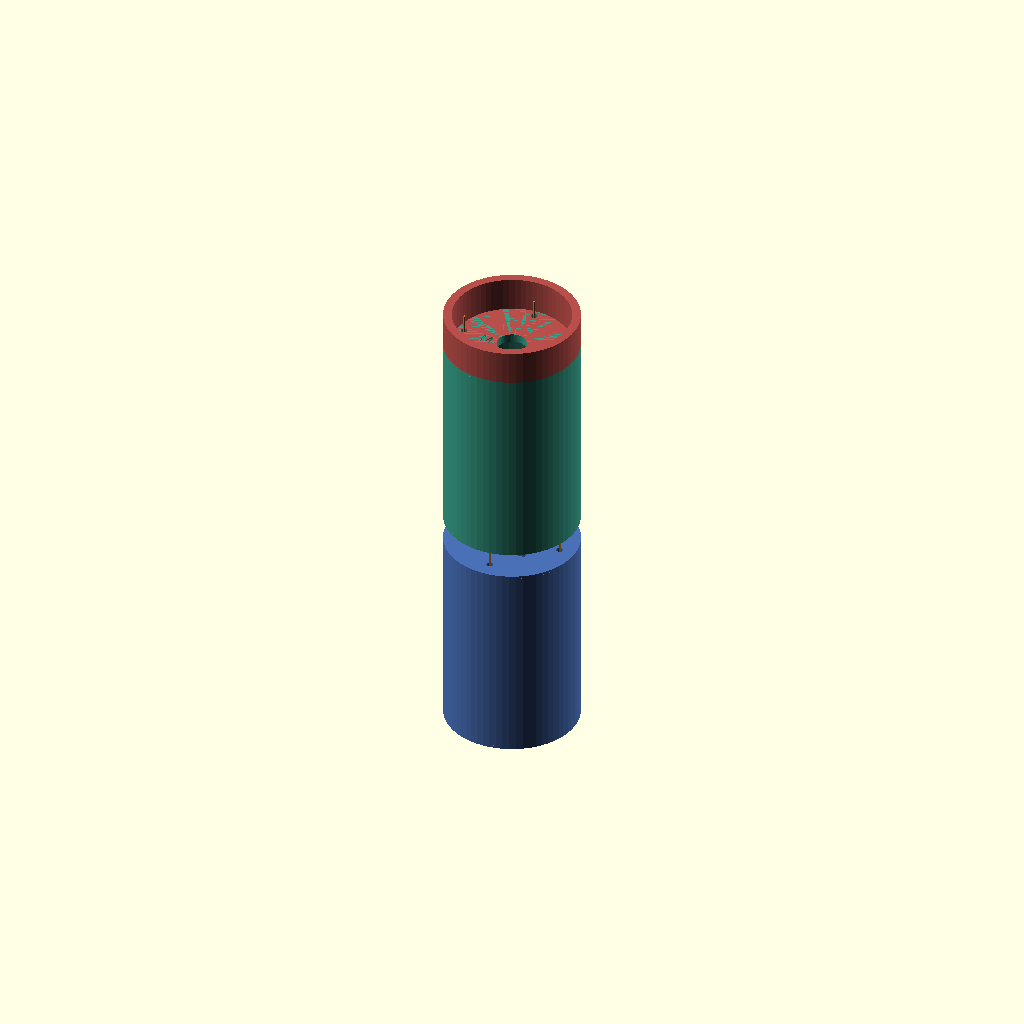
Cell 1: rendered with the file's own defaults.
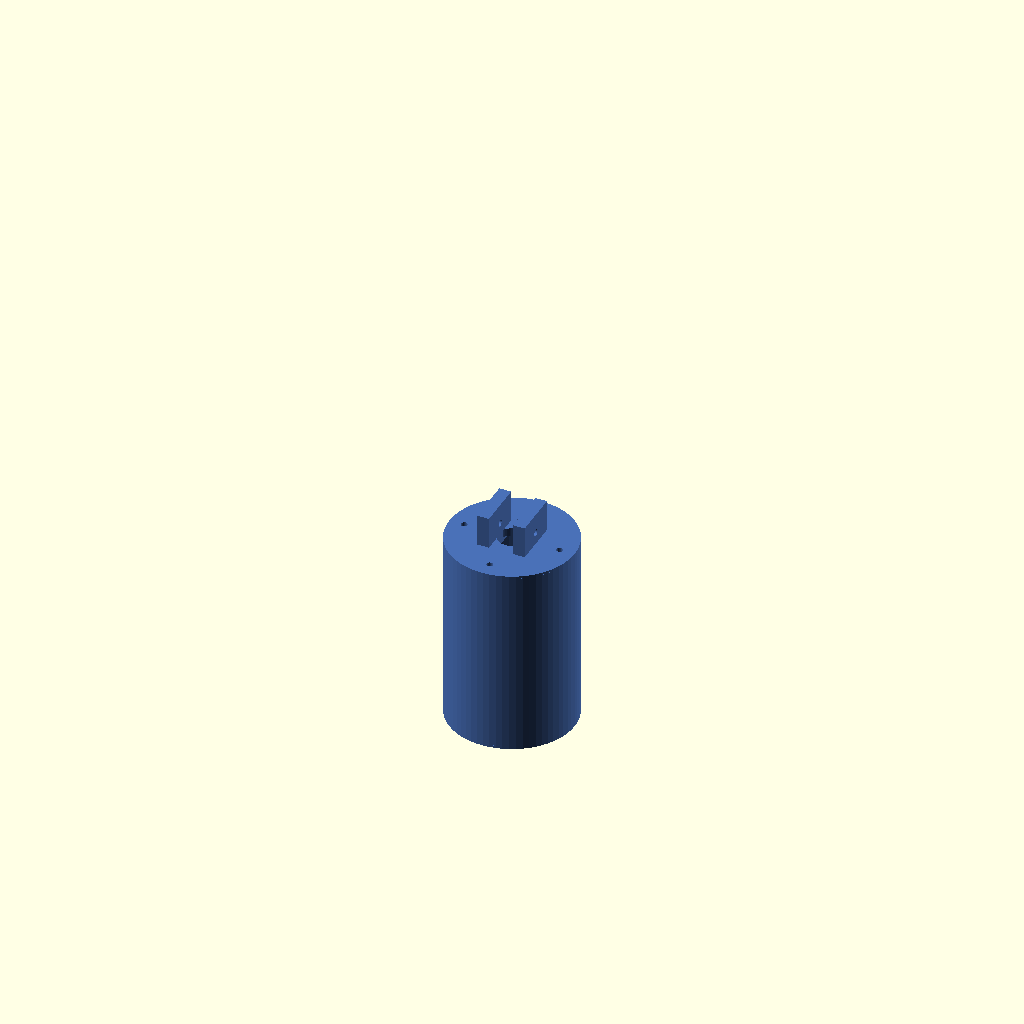
Cell 2 — part set to "proximal_link", the other parameters unchanged.
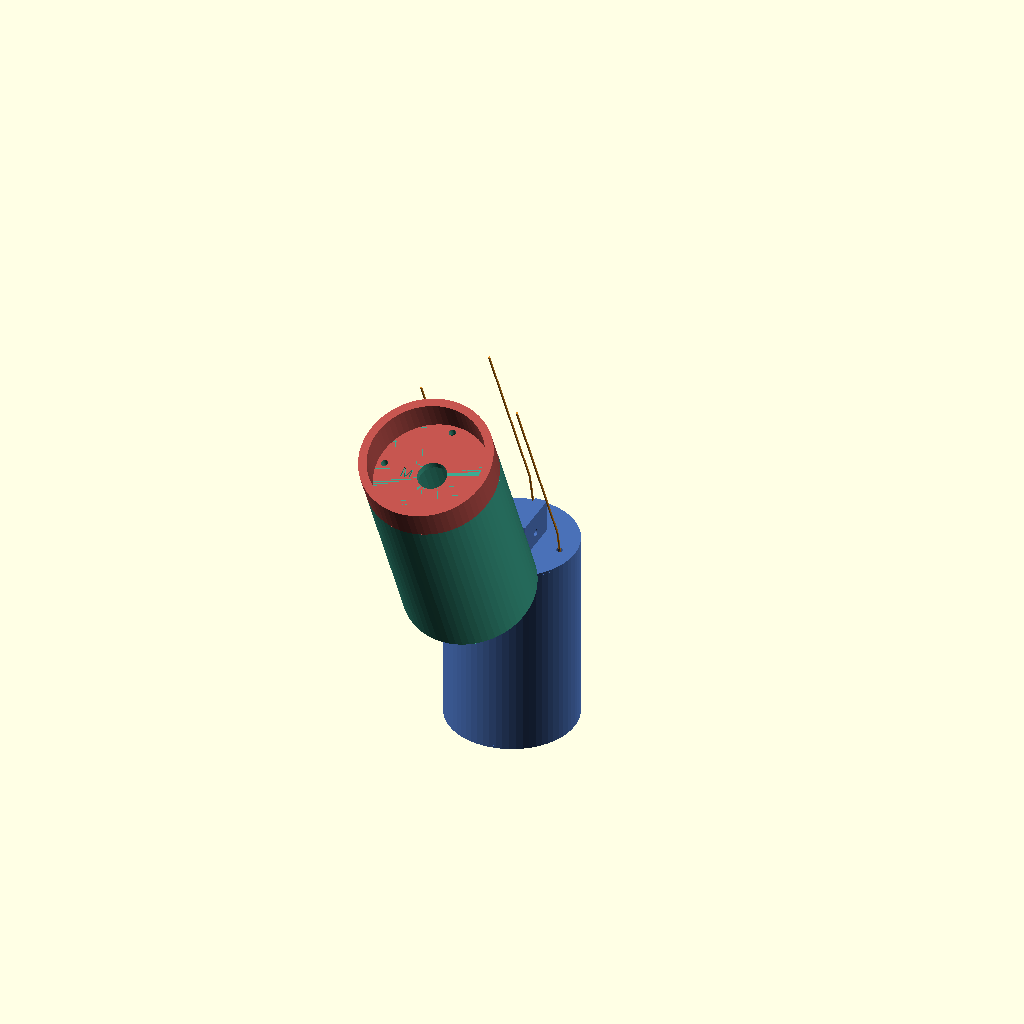
Cell 3: the same model with bend_angle = 25.
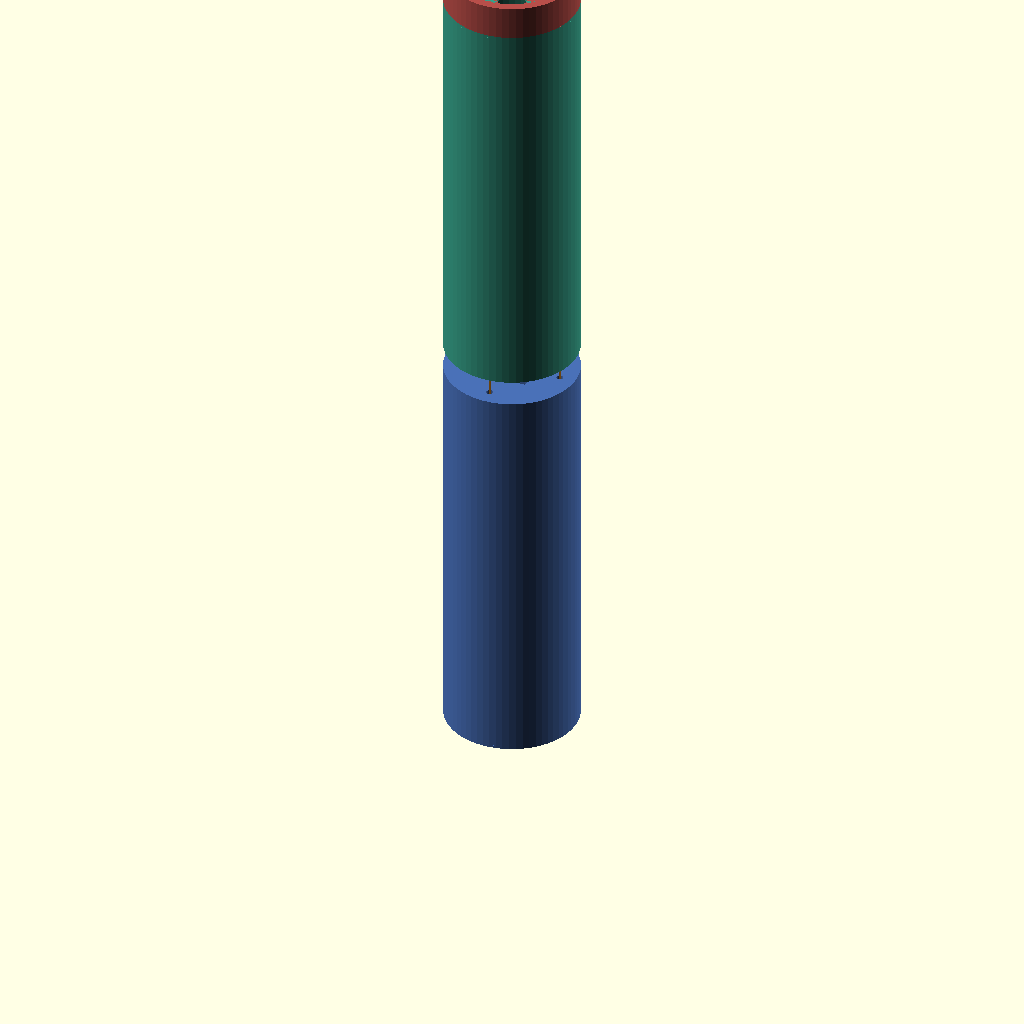
Cell 4: module_length = 192 (everything else at default).
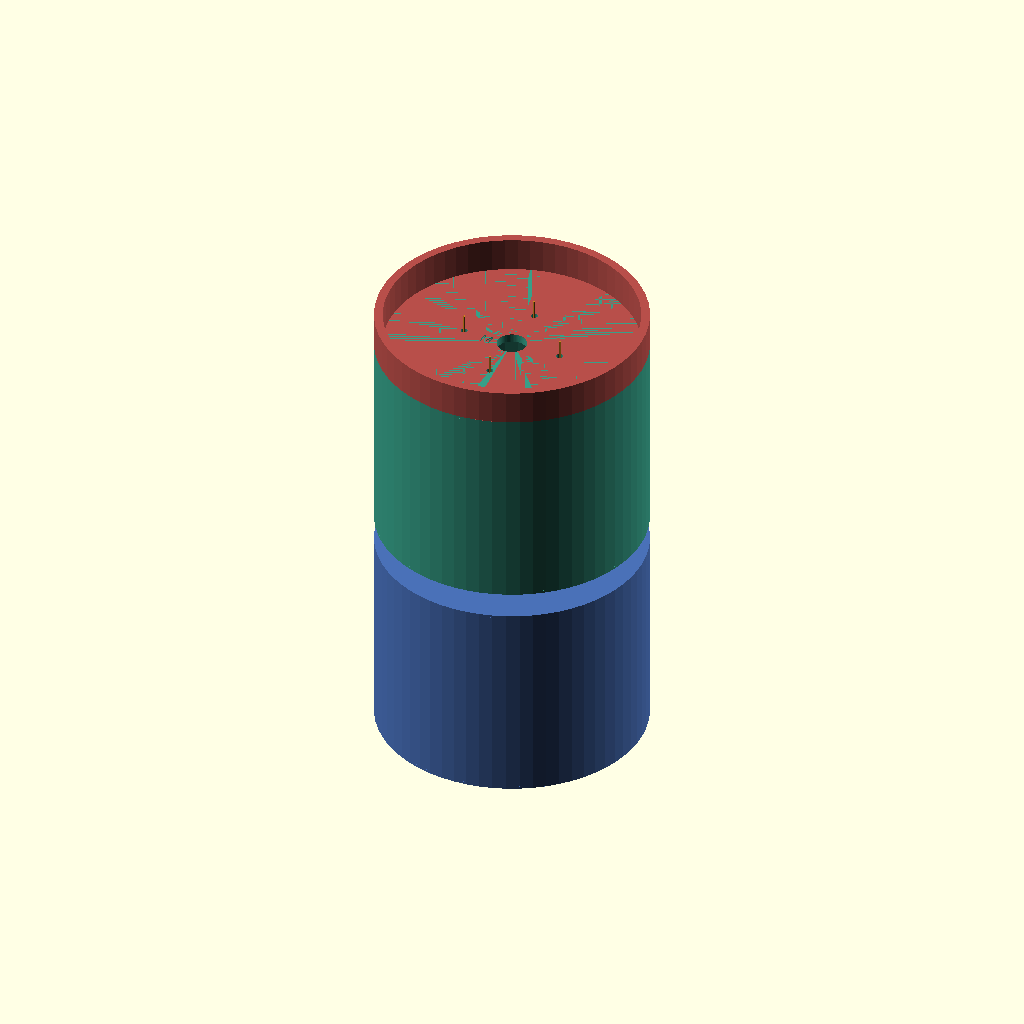
Cell 5: the same model with body_diameter = 126.
All cells are drawn from one camera (rotation 55°, 0°, 25°, orthographic, colour scheme Cornfield), so only the parameter changes between them.
The OpenSCAD source (ASRC_kevin/moving_prototype/tendon_joint_prototype.scad):
/*
  First moving proof-of-concept for the snake front.
  This is a 1-axis, manually pulled tendon test article, not a faithful U/M
  stiffness replica and not rated for the 500 g simulated head load.
  Open in OpenSCAD. Set part="assembly" and change bend_angle to preview motion.
  Export parts separately by setting part to "proximal_link", "distal_link",
  or "head_ring". The pivot uses an M3 bolt/pin and nut (not included).
*/
part = "assembly"; // [assembly, proximal_link, distal_link, head_ring]
bend_angle = 0; // [-25:1:25]
show_tendons = true;
module_length = 96;
body_diameter = 63;
wall = 4;
end_plate = 4;
guide_radius = 24;
guide_diameter = 3.2;
pivot_diameter = 3.4;
head_ring_length = 16;
$fn = 64;
module axial_hole(x,y,d,h,z0=0) { translate([x,y,z0]) cylinder(d=d,h=h); }
module guide_holes(z0,h) { for (a=[0:90:270]) axial_hole(guide_radius*cos(a),guide_radius*sin(a),guide_diameter,h,z0); }
module module_shell(label="U") {
 difference() {
  union() { cylinder(d=body_diameter,h=module_length); translate([0,0,0]) cylinder(d=body_diameter,h=1.2); translate([0,0,module_length-1.2]) cylinder(d=body_diameter,h=1.2); }
  translate([0,0,end_plate]) cylinder(d=body_diameter-2*wall,h=module_length-2*end_plate);
  axial_hole(0,0,14,module_length+0.2,-0.1); guide_holes(-0.1,module_length+0.2);
  translate([-12,-2,module_length-0.8]) linear_extrude(height=1.0) text(label,size=5,halign="center",valign="center");
 }
}
module proximal_link() {
 color([0.29,0.44,0.72]) {
  module_shell("U");
  for (x=[-9,9]) difference() {
   translate([x-3,-12,module_length-6]) cube([6,24,22]);
   translate([x-4,0,module_length+6]) rotate([0,90,0]) cylinder(d=pivot_diameter,h=8);
  }
 }
}
module distal_link_local() {
 color([0.22,0.62,0.53]) {
  translate([0,0,6]) module_shell("M");
  difference() {
   union() { translate([-6,-9,-10]) cube([12,18,20]); translate([-6,-7,5]) cube([12,14,8]); }
   translate([-7,0,0]) rotate([0,90,0]) cylinder(d=pivot_diameter,h=14);
  }
 }
}
module head_ring() {
 color([0.72,0.31,0.29]) difference() {
  cylinder(d=body_diameter,h=head_ring_length);
  translate([0,0,-0.1]) cylinder(d=body_diameter-2*wall,h=head_ring_length+0.2);
  axial_hole(0,0,14,head_ring_length+0.2,-0.1); guide_holes(-0.1,head_ring_length+0.2);
  for (a=[0:90:270]) translate([guide_radius*cos(a),guide_radius*sin(a),head_ring_length-3]) cube([5,5,4],center=true);
 }
}
module tendon_segment(a,b,d=1.0) {
 v=[b[0]-a[0],b[1]-a[1],b[2]-a[2]]; len=norm(v);
 if (len>0.01) color([0.82,0.52,0.12]) translate(a) rotate([0,acos(v[2]/len),atan2(v[1],v[0])]) cylinder(d=d,h=len);
}
module assembly() {
 pivot_z=module_length+6;
 proximal_link(); rotate([bend_angle,0,0]) translate([0,0,pivot_z]) distal_link_local();
 rotate([bend_angle,0,0]) translate([0,0,pivot_z+6+module_length]) head_ring();
 if (show_tendons) for (a=[0:90:270]) {
  p0=[guide_radius*cos(a),guide_radius*sin(a),0]; p1=[guide_radius*cos(a),guide_radius*sin(a),module_length];
  entryLocal=[guide_radius*cos(a),guide_radius*sin(a),6]; endLocal=[guide_radius*cos(a),guide_radius*sin(a),6+module_length+head_ring_length/2];
  entryWorld=[entryLocal[0],entryLocal[1]*cos(bend_angle)-entryLocal[2]*sin(bend_angle),entryLocal[1]*sin(bend_angle)+entryLocal[2]*cos(bend_angle)+pivot_z];
  endWorld=[endLocal[0],endLocal[1]*cos(bend_angle)-endLocal[2]*sin(bend_angle),endLocal[1]*sin(bend_angle)+endLocal[2]*cos(bend_angle)+pivot_z];
  tendon_segment(p0,p1); tendon_segment(p1,entryWorld); tendon_segment(entryWorld,endWorld);
 }
}
if (part=="assembly") assembly();
else if (part=="proximal_link") proximal_link();
else if (part=="distal_link") distal_link_local();
else if (part=="head_ring") head_ring();
Customizer parameters (derived from the source; name, type, default, range or options):
part: string, default "assembly", options "assembly", "proximal_link", "distal_link", "head_ring"
bend_angle: number, default 0, range -25 to 25, step 1
show_tendons: bool, default true
module_length: number, default 96
body_diameter: number, default 63
wall: number, default 4
end_plate: number, default 4
guide_radius: number, default 24
guide_diameter: number, default 3.2
pivot_diameter: number, default 3.4
head_ring_length: number, default 16
